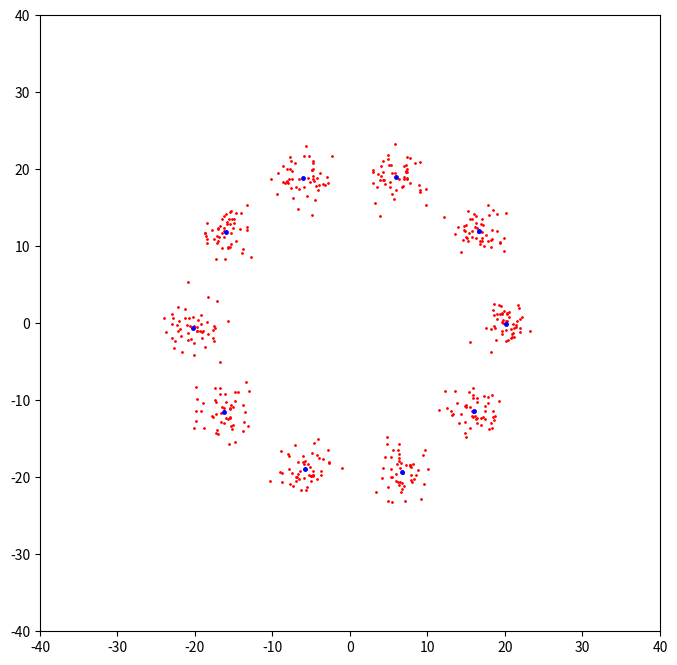

This chart was generated by the following Python code:
import numpy as np
import matplotlib.pyplot as plt

class KMSolution(object):

    def __init__(self,dataList,knum,Niteration):
        self.dataList = dataList
        self.knum = knum
        self.Niteration = Niteration
        self.centerList = []
        self.clusterList = [-1 for i in range(len(self.dataList))]

    def initializeCenterList(self,x_range,y_range):
        for i in range(self.knum):
            xc = np.random.uniform(low=x_range[0], high=x_range[1], size=None)
            yc = np.random.uniform(low=y_range[0], high=y_range[1], size=None)
            self.centerList.append([xc,yc])

    def calDistance(self,p1,p2):
        return (p1[0]-p2[0])**2 + (p1[1]-p2[1])**2

    def initialization(self):
        x = [p[0] for p in self.dataList]
        y = [p[1] for p in self.dataList]
        x_range = [min(x),max(x)]
        y_range = [min(y),max(y)]
        self.initializeCenterList(x_range,y_range)
        return

    def updating_centering(self):
        for i in range(len(self.dataList)):
            sqd_min = 1e10
            for j in range(self.knum):
                sqd = self.calDistance(self.dataList[i], self.centerList[j])
                if sqd < sqd_min:
                    sqd_min = sqd
                    self.clusterList[i] = j
        centerCount = self.clusterList.count(set(self.clusterList))
        for j in range(self.knum):
            x_cl, y_cl = [], []
            xc, yc = 0, 0
            for i in range(len(self.dataList)):
                if self.clusterList[i] == j:
                    x_cl.append(self.dataList[i][0])
                    y_cl.append(self.dataList[i][1])
            if len(x_cl) > 0:
                xc = sum(x_cl)/len(x_cl)
                yc = sum(y_cl)/len(y_cl)
                self.centerList[j] = [xc, yc]

    def plotResult(self,para):
        x = [p[0] for p in self.dataList]
        y = [p[1] for p in self.dataList]
        xc = [p[0] for p in self.centerList]
        yc = [p[1] for p in self.centerList]
        plt.figure(figsize=(8,8))
        plt.plot(x,y,'ro',ms=2)
        plt.plot(xc,yc,'bo',ms=5)
        plt.xlim([-40,40])
        plt.ylim([-40,40])
        plt.subplots_adjust(left=0.1, right=0.95, top=0.95, bottom=0.1)
        plt.savefig(para+'.pdf')
        return
    def run(self):
        self.initialization()
        for k in range(self.Niteration):
            print(np.round(k/self.Niteration*100,1),'%',end='\r')
            self.updating_centering()

def generatingData(Size,centerNum,radius):
    theta = [2*i*np.pi/centerNum for i in range(centerNum)]
    d = 2*np.pi*radius/centerNum
    x0,y0 = [], []
    N = Size//centerNum
    for i in range(centerNum):
        for j in range(N):
            x0.append(np.random.normal(loc=radius*np.cos(theta[i]),scale=d/7,size=None))
            y0.append(np.random.normal(loc=radius*np.sin(theta[i]),scale=d/7,size=None))
    return x0, y0

if __name__ == '__main__':
    dataSize, centerNum, radius = 500, 10, 20
    x, y = generatingData(dataSize, centerNum, radius)

    dataList = [[x[i], y[i]] for i in range(len(x))]
    knum, Niteration = 15, 2000
    km_solution = KMSolution(dataList,knum,Niteration)
    km_solution.run()

    cluster = km_solution.clusterList
    centerList = km_solution.centerList
    Count = [cluster.count(i) for i in range(knum)]
    centerList = np.array([centerList[i] for i in range(knum) if Count[i]>0])
    print(centerList.shape)
    plt.figure(figsize=(8,8))
    plt.plot(x,y,'ro',ms=1)
    plt.plot(centerList[:,0],centerList[:,1],'bo',ms=2.5)
    plt.xlim([-2*radius,2*radius])
    plt.ylim([-2*radius,2*radius])
    plt.savefig('cluster_k='+str(knum)+'.pdf')
























